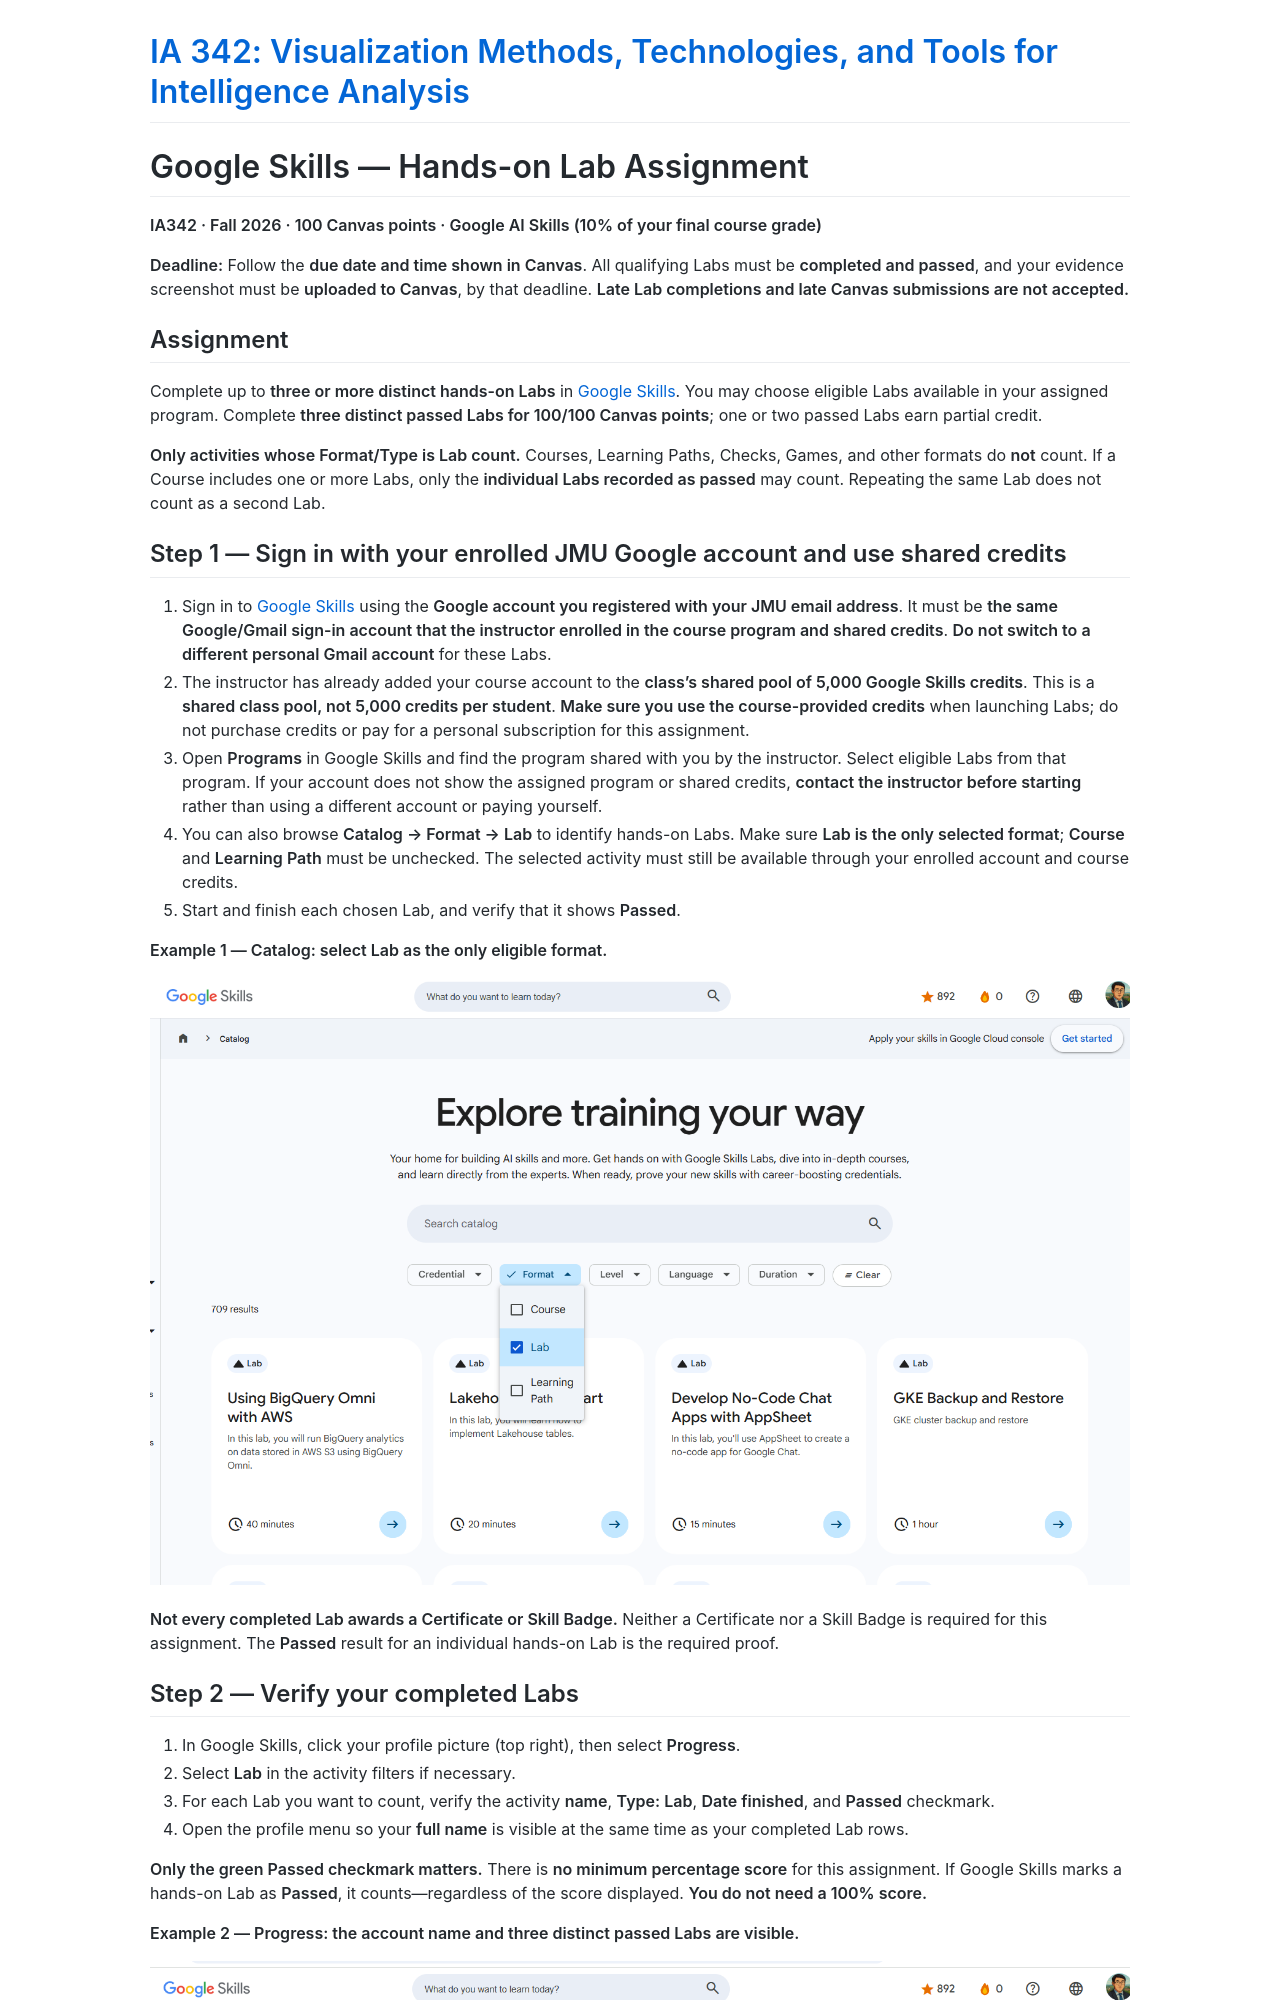

repository: JMU-Data/IA342 · page: assignments/google-skills/index.html · generator: jekyll

---
layout: default
title: "Google Skills Hands-on Labs - IA 342"
---

# Google Skills — Hands-on Lab Assignment

**IA342 · Fall 2026 · 100 Canvas points · Google AI Skills (10% of your final course grade)**

**Deadline:** Follow the **due date and time shown in Canvas**. All qualifying Labs must be **completed and passed**, and your evidence screenshot must be **uploaded to Canvas**, by that deadline. **Late Lab completions and late Canvas submissions are not accepted.**

## Assignment

Complete up to **three or more distinct hands-on Labs** in [Google Skills](https://www.skills.google/). You may choose eligible Labs available in your assigned program. Complete **three distinct passed Labs for 100/100 Canvas points**; one or two passed Labs earn partial credit.

**Only activities whose Format/Type is Lab count.** Courses, Learning Paths, Checks, Games, and other formats do **not** count. If a Course includes one or more Labs, only the **individual Labs recorded as passed** may count. Repeating the same Lab does not count as a second Lab.

## Step 1 — Sign in with your enrolled JMU Google account and use shared credits

1. Sign in to [Google Skills](https://www.skills.google/) using the **Google account you registered with your JMU email address**. It must be **the same Google/Gmail sign-in account that the instructor enrolled in the course program and shared credits**. **Do not switch to a different personal Gmail account** for these Labs.
2. The instructor has already added your course account to the **class's shared pool of 5,000 Google Skills credits**. This is a **shared class pool, not 5,000 credits per student**. **Make sure you use the course-provided credits** when launching Labs; do not purchase credits or pay for a personal subscription for this assignment.
3. Open **Programs** in Google Skills and find the program shared with you by the instructor. Select eligible Labs from that program. If your account does not show the assigned program or shared credits, **contact the instructor before starting** rather than using a different account or paying yourself.
4. You can also browse **Catalog → Format → Lab** to identify hands-on Labs. Make sure **Lab is the only selected format**; **Course** and **Learning Path** must be unchecked. The selected activity must still be available through your enrolled account and course credits.
5. Start and finish each chosen Lab, and verify that it shows **Passed**.

**Example 1 — Catalog: select Lab as the only eligible format.**

![Original Google Skills Catalog screenshot with Format expanded and Lab checked; Course and Learning Path unchecked](../../assets/google-skills/catalog-lab-format.png)

**Not every completed Lab awards a Certificate or Skill Badge.** Neither a Certificate nor a Skill Badge is required for this assignment. The **Passed** result for an individual hands-on Lab is the required proof.
